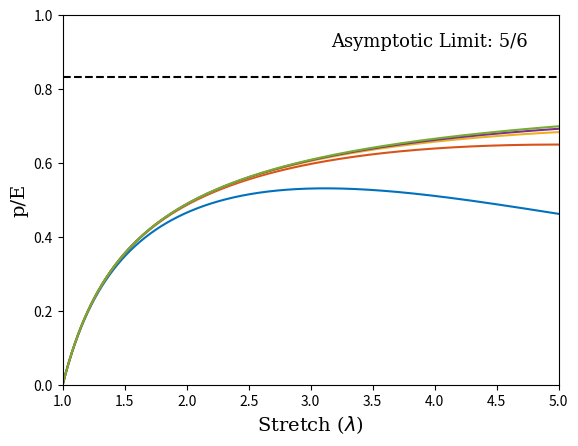

This chart was generated by the following Python code:
# [redacted]
# [redacted]
# [redacted]
# MIT, Dept. Mechanical Engineering
# MIT, Dept. Civil & Environmental Engineering
# Date of Creation: 03/26/2024
# Code Purpose: checking boundary effects for neo-Hookean material models

import numpy as np
import matplotlib.pyplot as plt

# Define Colors
font_size = 14
colors = [(0, 0.4470, 0.7410), (0.8500, 0.3250, 0.0980), 
          (0.9290, 0.6940, 0.1250), (0.4940, 0.1840, 0.5560), 
          (0.4660, 0.6740, 0.1880), (0.3010, 0.7450, 0.9330), (0.6350, 0.0780, 0.1840)]

# Start Boundary Effects
# Define stretch range
lambda_range = np.linspace(0.05, 50, 10000)

# Define B/A ratios
BA_ratios = [5.0, 10.0, 15.0, 20.0, 1e6] # Including infinity
BA_ratios_legend = ['5', '10', '15', '20', r'$\infty$']

# Calculate P/E for each B/A ratio
P_E = np.zeros((len(BA_ratios), len(lambda_range)))
for i, BA in enumerate(BA_ratios):
    if np.isinf(BA):
        # For B/A -> infinity, P/E is always 0
        P_E[i, :] = np.zeros(len(lambda_range))
    else:
        # Calculate lambda_b using the provided equation
        A_over_B = 1/BA # Since B/A is provided, we invert it
        lambda_b = (1 + (lambda_range**3 - 1)*(A_over_B**3))**(1/3)
        # Calculate P/E using the values of lambda_b and lambda
        P_E[i, :] = (1/6) * (lambda_b**-4 + 4*lambda_b**-1 - lambda_range**-4 - 4*lambda_range**-1)
    plt.plot(lambda_range, P_E[i, :], color=colors[i], linewidth=1.5)
 
asymptote = np.repeat(5/6, len(lambda_range))
plt.plot(lambda_range, asymptote, '--k', linewidth=1.5)

txt_AL = r'Asymptotic Limit: 5/6'
plt.text(4.75, 0.916, txt_AL, ha='right', fontdict={'size': 13, 'family': 'serif'})

plt.xlabel(r'Stretch ($\lambda$)', fontdict={'size': font_size, 'family': 'serif'})
plt.xlim([1, 5])
plt.ylabel(r'p/E', fontdict={'size': font_size, 'family': 'serif'})
plt.ylim([0, 1])
plt.show()

